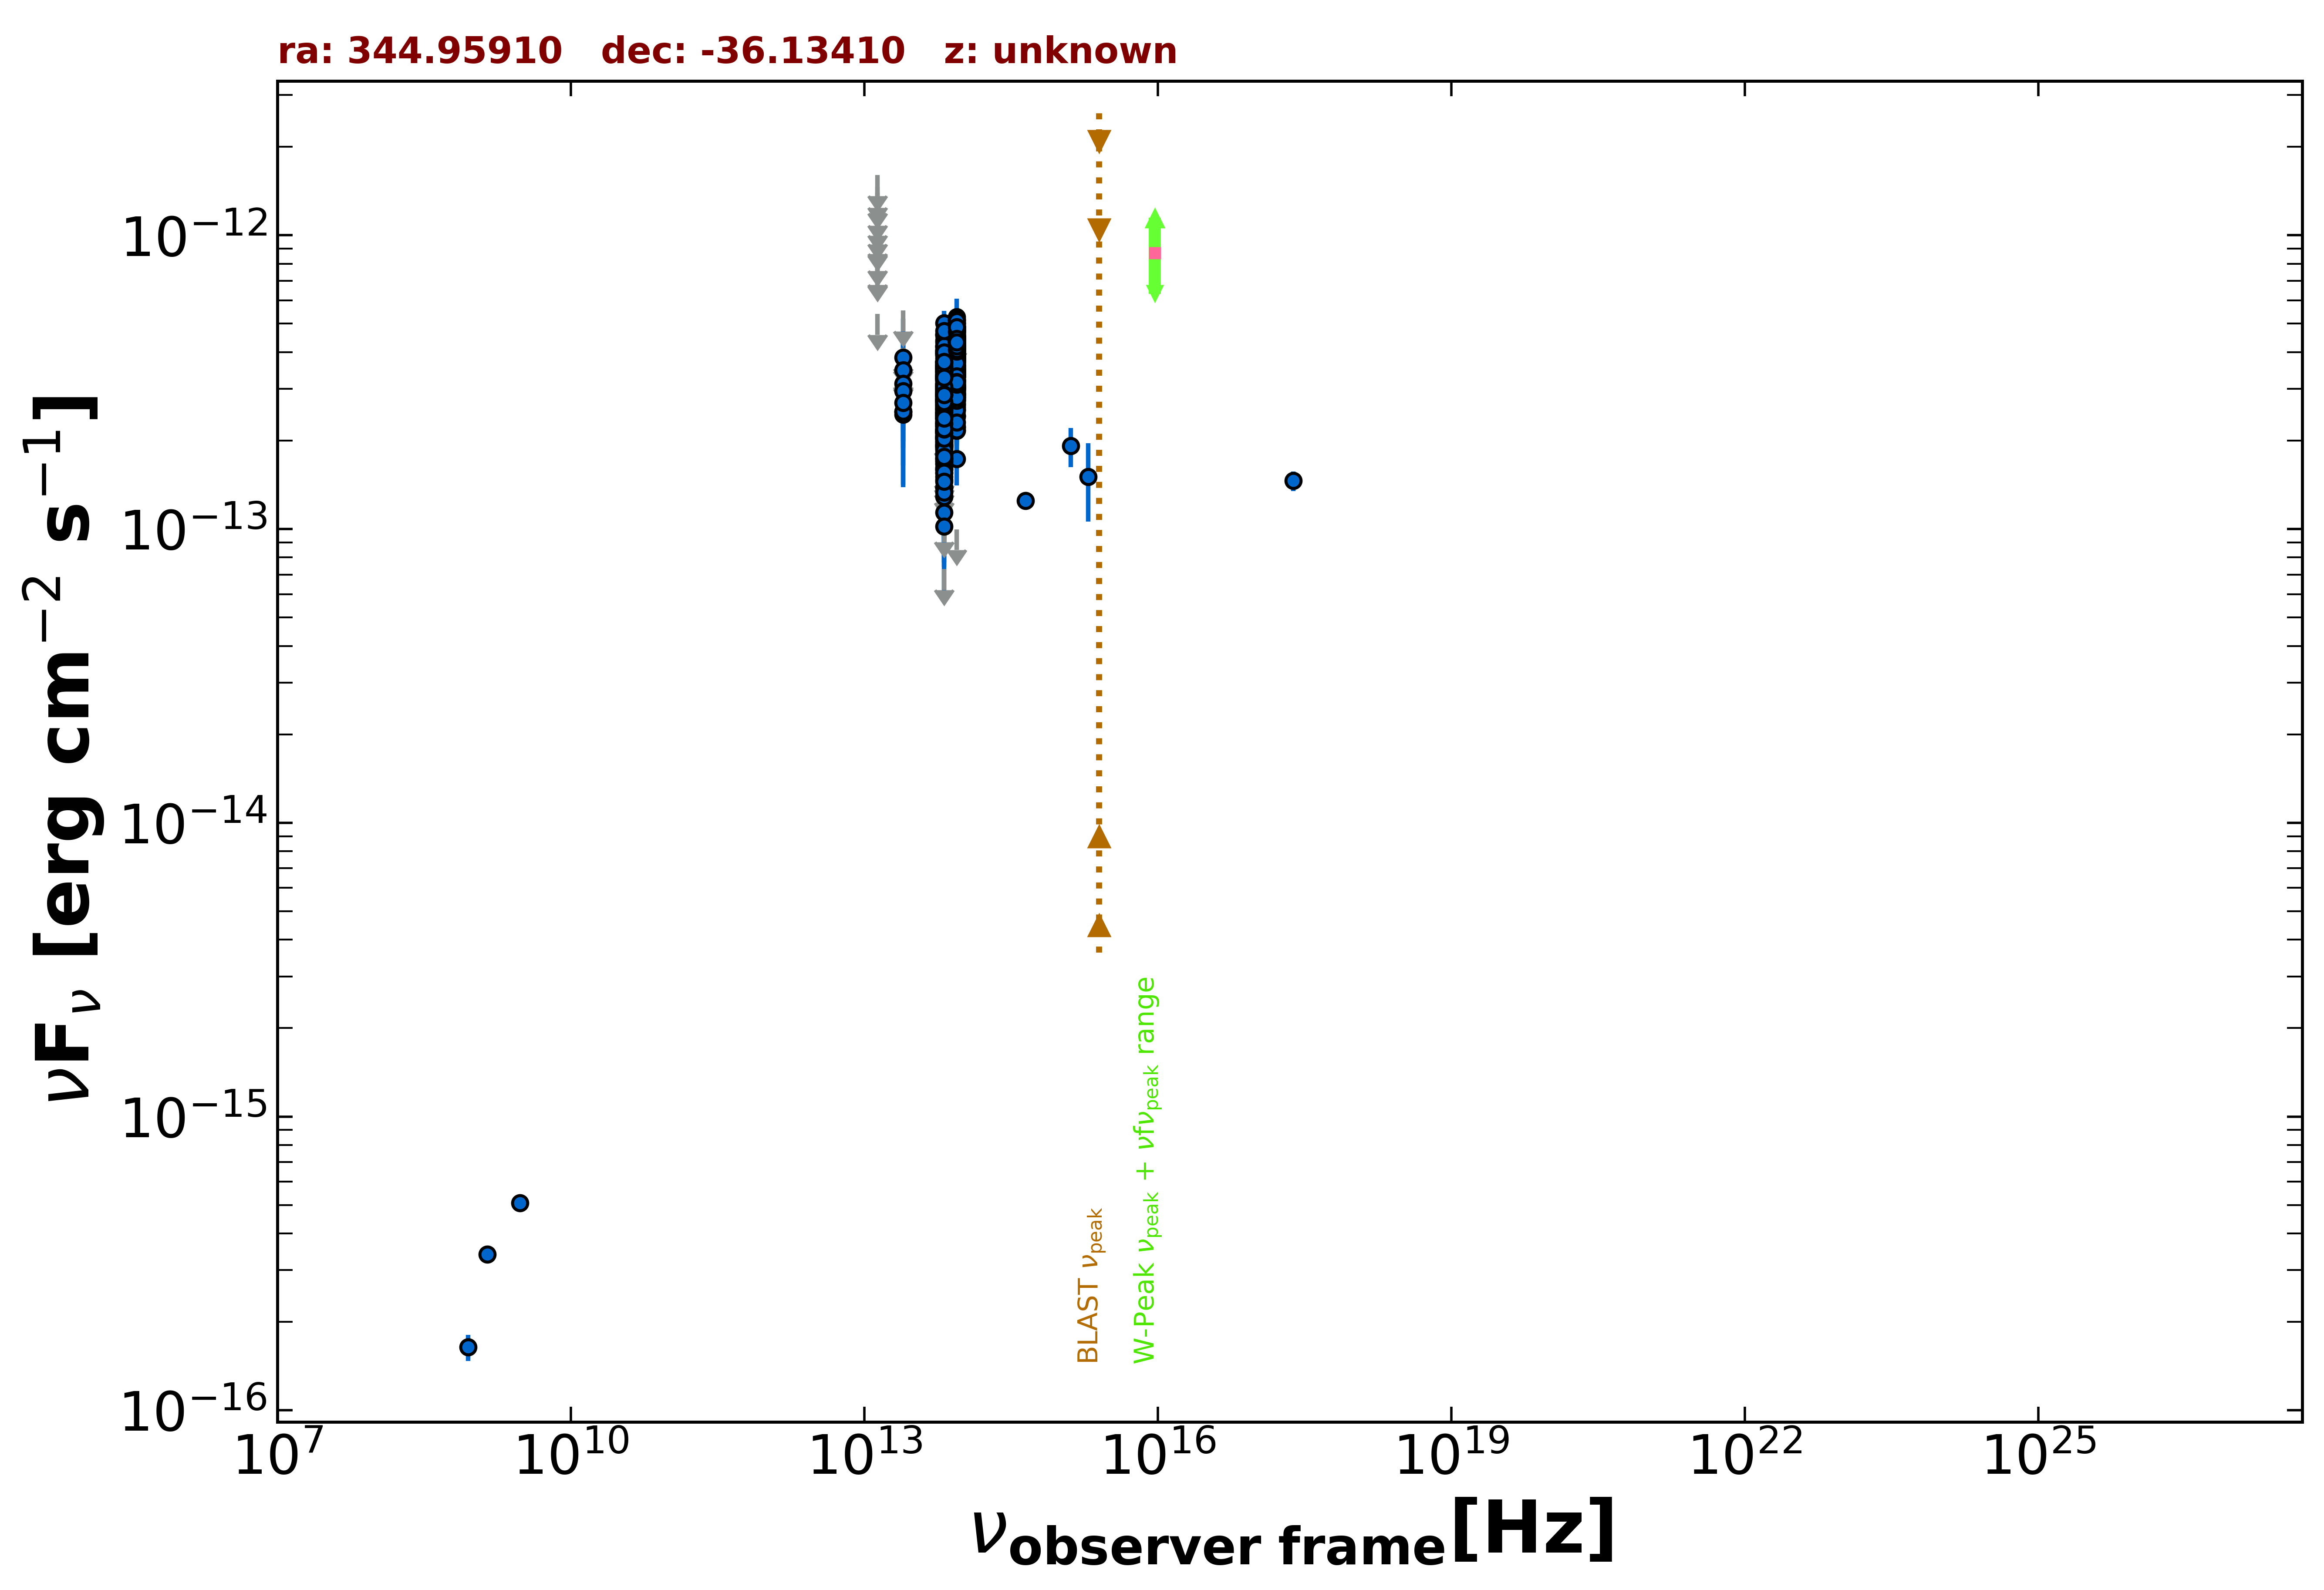

The data file committed next to this chart (first rows):
freq., flux, err_flux, MJD_start, MJD_end, flag, catalog, reference
1.400e+09, 3.402e-16, 1.260e-17, 55000, 55000, , NVSS, Condon et al. 1998  AJ  115  1693
8.870e+08, 1.641e-16, 1.685e-17, 55000, 55000, , RACS, Hale et al. 2021  PASA  38  e058
3.000e+09, 5.080e-16, 9.750e-18, 55000, 55000, , VLASSQL, Gordon et al. 2021  ApJS  255  30
2.418e+17, 1.459e-13, 1.120e-14, 55000, 55000, , WGACAT, White et al. 2000  VizieR  IX/31/wgacat
8.817e+13, 4.057e-13, 2.750e-15, 55000, 55000, , UNWISE, Schlafly et al. 2019  ApJS  240  30
6.517e+13, 3.217e-13, 3.850e-15, 55000, 55000, , UNWISE, Schlafly et al. 2019  ApJS  240  30
8.817e+13, 4.443e-13, 1.185e-14, 55000, 55000, , WISE, Wright et al. 2010  AJ  140  1868
6.517e+13, 3.447e-13, 1.140e-14, 55000, 55000, , WISE, Wright et al. 2010  AJ  140  1868
2.498e+13, 2.507e-13, 3.455e-14, 55000, 55000, , WISE, Wright et al. 2010  AJ  140  1868
1.363e+13, 5.390e-13, 0.000e+00, 55000, 55000, UL, WISE, Wright et al. 2010  AJ  140  1868
8.817e+13, 4.286e-13, 2.725e-14, 56982, 56982, , NEOWISE, Mainzer et al. 2014  ApJ  792  30
6.517e+13, 3.101e-13, 3.665e-14, 56982, 56982, , NEOWISE, Mainzer et al. 2014  ApJ  792  30
8.817e+13, 4.422e-13, 3.220e-14, 56982, 56982, , NEOWISE, Mainzer et al. 2014  ApJ  792  30
6.517e+13, 3.616e-13, 3.905e-14, 56982, 56982, , NEOWISE, Mainzer et al. 2014  ApJ  792  30
8.817e+13, 4.026e-13, 3.340e-14, 56981, 56981, , NEOWISE, Mainzer et al. 2014  ApJ  792  30
6.517e+13, 4.046e-13, 4.330e-14, 56981, 56981, , NEOWISE, Mainzer et al. 2014  ApJ  792  30
8.817e+13, 4.086e-13, 3.465e-14, 56982, 56982, , NEOWISE, Mainzer et al. 2014  ApJ  792  30
6.517e+13, 3.492e-13, 3.995e-14, 56982, 56982, , NEOWISE, Mainzer et al. 2014  ApJ  792  30
8.817e+13, 4.559e-13, 2.985e-14, 56982, 56982, , NEOWISE, Mainzer et al. 2014  ApJ  792  30
6.517e+13, 2.483e-13, 4.810e-14, 56982, 56982, , NEOWISE, Mainzer et al. 2014  ApJ  792  30
8.817e+13, 4.726e-13, 2.610e-14, 56982, 56982, , NEOWISE, Mainzer et al. 2014  ApJ  792  30
6.517e+13, 2.758e-13, 4.775e-14, 56982, 56982, , NEOWISE, Mainzer et al. 2014  ApJ  792  30
8.817e+13, 3.898e-13, 2.695e-14, 56982, 56982, , NEOWISE, Mainzer et al. 2014  ApJ  792  30
6.517e+13, 3.694e-13, 4.225e-14, 56982, 56982, , NEOWISE, Mainzer et al. 2014  ApJ  792  30
8.817e+13, 4.472e-13, 2.885e-14, 56982, 56982, , NEOWISE, Mainzer et al. 2014  ApJ  792  30
6.517e+13, 3.052e-13, 4.425e-14, 56982, 56982, , NEOWISE, Mainzer et al. 2014  ApJ  792  30
8.817e+13, 4.196e-13, 2.670e-14, 56982, 56982, , NEOWISE, Mainzer et al. 2014  ApJ  792  30
6.517e+13, 3.262e-13, 6.775e-14, 56982, 56982, , NEOWISE, Mainzer et al. 2014  ApJ  792  30
8.817e+13, 1.732e-13, 3.240e-14, 56982, 56982, , NEOWISE, Mainzer et al. 2014  ApJ  792  30
6.517e+13, 3.444e-13, 3.845e-14, 56982, 56982, , NEOWISE, Mainzer et al. 2014  ApJ  792  30
8.817e+13, 4.463e-13, 2.960e-14, 56982, 56982, , NEOWISE, Mainzer et al. 2014  ApJ  792  30
6.517e+13, 3.550e-13, 4.755e-14, 56982, 56982, , NEOWISE, Mainzer et al. 2014  ApJ  792  30
8.817e+13, 4.074e-13, 3.265e-14, 56981, 56981, , NEOWISE, Mainzer et al. 2014  ApJ  792  30
6.517e+13, 2.838e-13, 4.460e-14, 56981, 56981, , NEOWISE, Mainzer et al. 2014  ApJ  792  30
8.817e+13, 3.781e-13, 2.680e-14, 57699, 57699, , NEOWISE, Mainzer et al. 2014  ApJ  792  30
6.517e+13, 3.508e-13, 4.340e-14, 57699, 57699, , NEOWISE, Mainzer et al. 2014  ApJ  792  30
8.817e+13, 3.934e-13, 3.010e-14, 57700, 57700, , NEOWISE, Mainzer et al. 2014  ApJ  792  30
6.517e+13, 2.867e-13, 4.400e-14, 57700, 57700, , NEOWISE, Mainzer et al. 2014  ApJ  792  30
8.817e+13, 3.601e-13, 2.990e-14, 57700, 57700, , NEOWISE, Mainzer et al. 2014  ApJ  792  30
6.517e+13, 5.029e-13, 5.015e-14, 57700, 57700, , NEOWISE, Mainzer et al. 2014  ApJ  792  30
8.817e+13, 4.426e-13, 3.425e-14, 57703, 57703, , NEOWISE, Mainzer et al. 2014  ApJ  792  30
6.517e+13, 4.076e-13, 8.660e-14, 57703, 57703, , NEOWISE, Mainzer et al. 2014  ApJ  792  30
8.817e+13, 3.526e-13, 2.960e-14, 57703, 57703, , NEOWISE, Mainzer et al. 2014  ApJ  792  30
6.517e+13, 3.711e-13, 7.185e-14, 57703, 57703, , NEOWISE, Mainzer et al. 2014  ApJ  792  30
8.817e+13, 4.000e-13, 2.990e-14, 57703, 57703, , NEOWISE, Mainzer et al. 2014  ApJ  792  30
6.517e+13, 4.206e-13, 3.800e-14, 57703, 57703, , NEOWISE, Mainzer et al. 2014  ApJ  792  30
8.817e+13, 4.459e-13, 2.755e-14, 57703, 57703, , NEOWISE, Mainzer et al. 2014  ApJ  792  30
6.517e+13, 3.583e-13, 4.630e-14, 57703, 57703, , NEOWISE, Mainzer et al. 2014  ApJ  792  30
8.817e+13, 4.216e-13, 3.225e-14, 57700, 57700, , NEOWISE, Mainzer et al. 2014  ApJ  792  30
6.517e+13, 3.316e-13, 4.505e-14, 57700, 57700, , NEOWISE, Mainzer et al. 2014  ApJ  792  30
8.817e+13, 4.439e-13, 2.700e-14, 57341, 57341, , NEOWISE, Mainzer et al. 2014  ApJ  792  30
6.517e+13, 3.815e-13, 4.365e-14, 57341, 57341, , NEOWISE, Mainzer et al. 2014  ApJ  792  30
8.817e+13, 4.704e-13, 2.815e-14, 57341, 57341, , NEOWISE, Mainzer et al. 2014  ApJ  792  30
6.517e+13, 4.160e-13, 6.230e-14, 57341, 57341, , NEOWISE, Mainzer et al. 2014  ApJ  792  30
8.817e+13, 4.258e-13, 2.785e-14, 57341, 57341, , NEOWISE, Mainzer et al. 2014  ApJ  792  30
6.517e+13, 3.325e-13, 3.560e-14, 57341, 57341, , NEOWISE, Mainzer et al. 2014  ApJ  792  30
8.817e+13, 4.517e-13, 2.790e-14, 57341, 57341, , NEOWISE, Mainzer et al. 2014  ApJ  792  30
6.517e+13, 2.651e-13, 3.700e-14, 57341, 57341, , NEOWISE, Mainzer et al. 2014  ApJ  792  30
8.817e+13, 4.402e-13, 2.760e-14, 57340, 57340, , NEOWISE, Mainzer et al. 2014  ApJ  792  30
6.517e+13, 3.728e-13, 3.645e-14, 57340, 57340, , NEOWISE, Mainzer et al. 2014  ApJ  792  30
... 556 more rows
